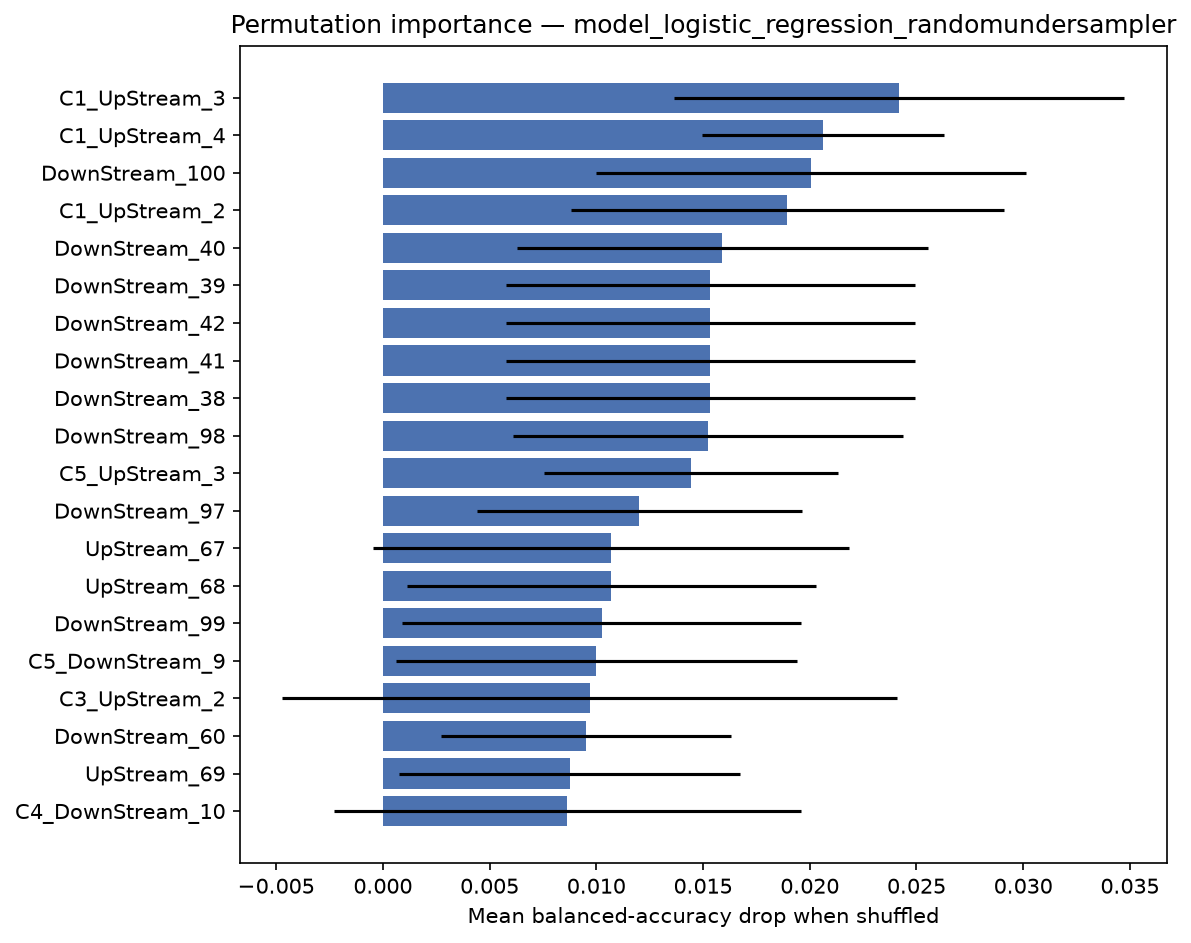

The file beside this chart, header and first rows:
feature, importance_mean, importance_std
C1_UpStream_3, 0.0242, 0.01054
C1_UpStream_4, 0.02063, 0.005666
DownStream_100, 0.02007, 0.01008
C1_UpStream_2, 0.01895, 0.01015
DownStream_40, 0.0159, 0.009624
DownStream_39, 0.01535, 0.009563
DownStream_42, 0.01535, 0.009563
DownStream_41, 0.01535, 0.009563
DownStream_38, 0.01535, 0.009563
DownStream_98, 0.01524, 0.009141
C5_UpStream_3, 0.01444, 0.006887
DownStream_97, 0.01201, 0.007619
UpStream_67, 0.01069, 0.01117
UpStream_68, 0.01069, 0.009586
DownStream_99, 0.01024, 0.009335
C5_DownStream_9, 0.01, 0.009395
C3_UpStream_2, 0.009683, 0.0144
DownStream_60, 0.009514, 0.006774
UpStream_69, 0.00875, 0.007995
C4_DownStream_10, 0.008646, 0.01092
C5_DownStream_10, 0.008611, 0.006855
C4_UpStream_1, 0.008576, 0.01001
C4_UpStream_2, 0.008576, 0.009372
C2_UpStream_7, 0.008571, 0.01139
UpStream_66, 0.007743, 0.008639
C4_UpStream_3, 0.007569, 0.01075
DownStream_62, 0.007396, 0.00607
DownStream_61, 0.007396, 0.00607
C5_UpStream_4, 0.007257, 0.007425
DownStream_65, 0.006944, 0.007881
DownStream_24, 0.006667, 0.007778
DownStream_25, 0.006667, 0.007778
C3_UpStream_1, 0.006667, 0.007265
UpStream_65, 0.006632, 0.009837
UpStream_64, 0.006632, 0.00867
DownStream_66, 0.006389, 0.007763
UpStream_25, 0.006181, 0.006259
C4_DownStream_9, 0.006181, 0.007519
C5_DownStream_8, 0.006111, 0.009027
DownStream_6, 0.006111, 0.007222
UpStream_1, 0.006007, 0.007499
C4_UpStream_4, 0.006007, 0.008668
UpStream_39, 0.005903, 0.009188
C2_DownStream_1, 0.005903, 0.007277
C2, 0.005903, 0.007277
UpStream_63, 0.005625, 0.008135
UpStream_70, 0.005625, 0.006531
DownStream_5, 0.005556, 0.006804
C3_DownStream_10, 0.005556, 0.003514
UpStream_57, 0.005451, 0.007814
C2_UpStream_6, 0.005451, 0.008316
C1_UpStream_1, 0.005451, 0.007739
C2_UpStream_5, 0.005451, 0.007537
UpStream_52, 0.005451, 0.005802
UpStream_53, 0.005451, 0.005802
UpStream_37, 0.005347, 0.009023
UpStream_36, 0.005347, 0.009023
UpStream_38, 0.005347, 0.009023
C2_UpStream_8, 0.005278, 0.005618
C5_UpStream_2, 0.005174, 0.005955
... 246 more rows
